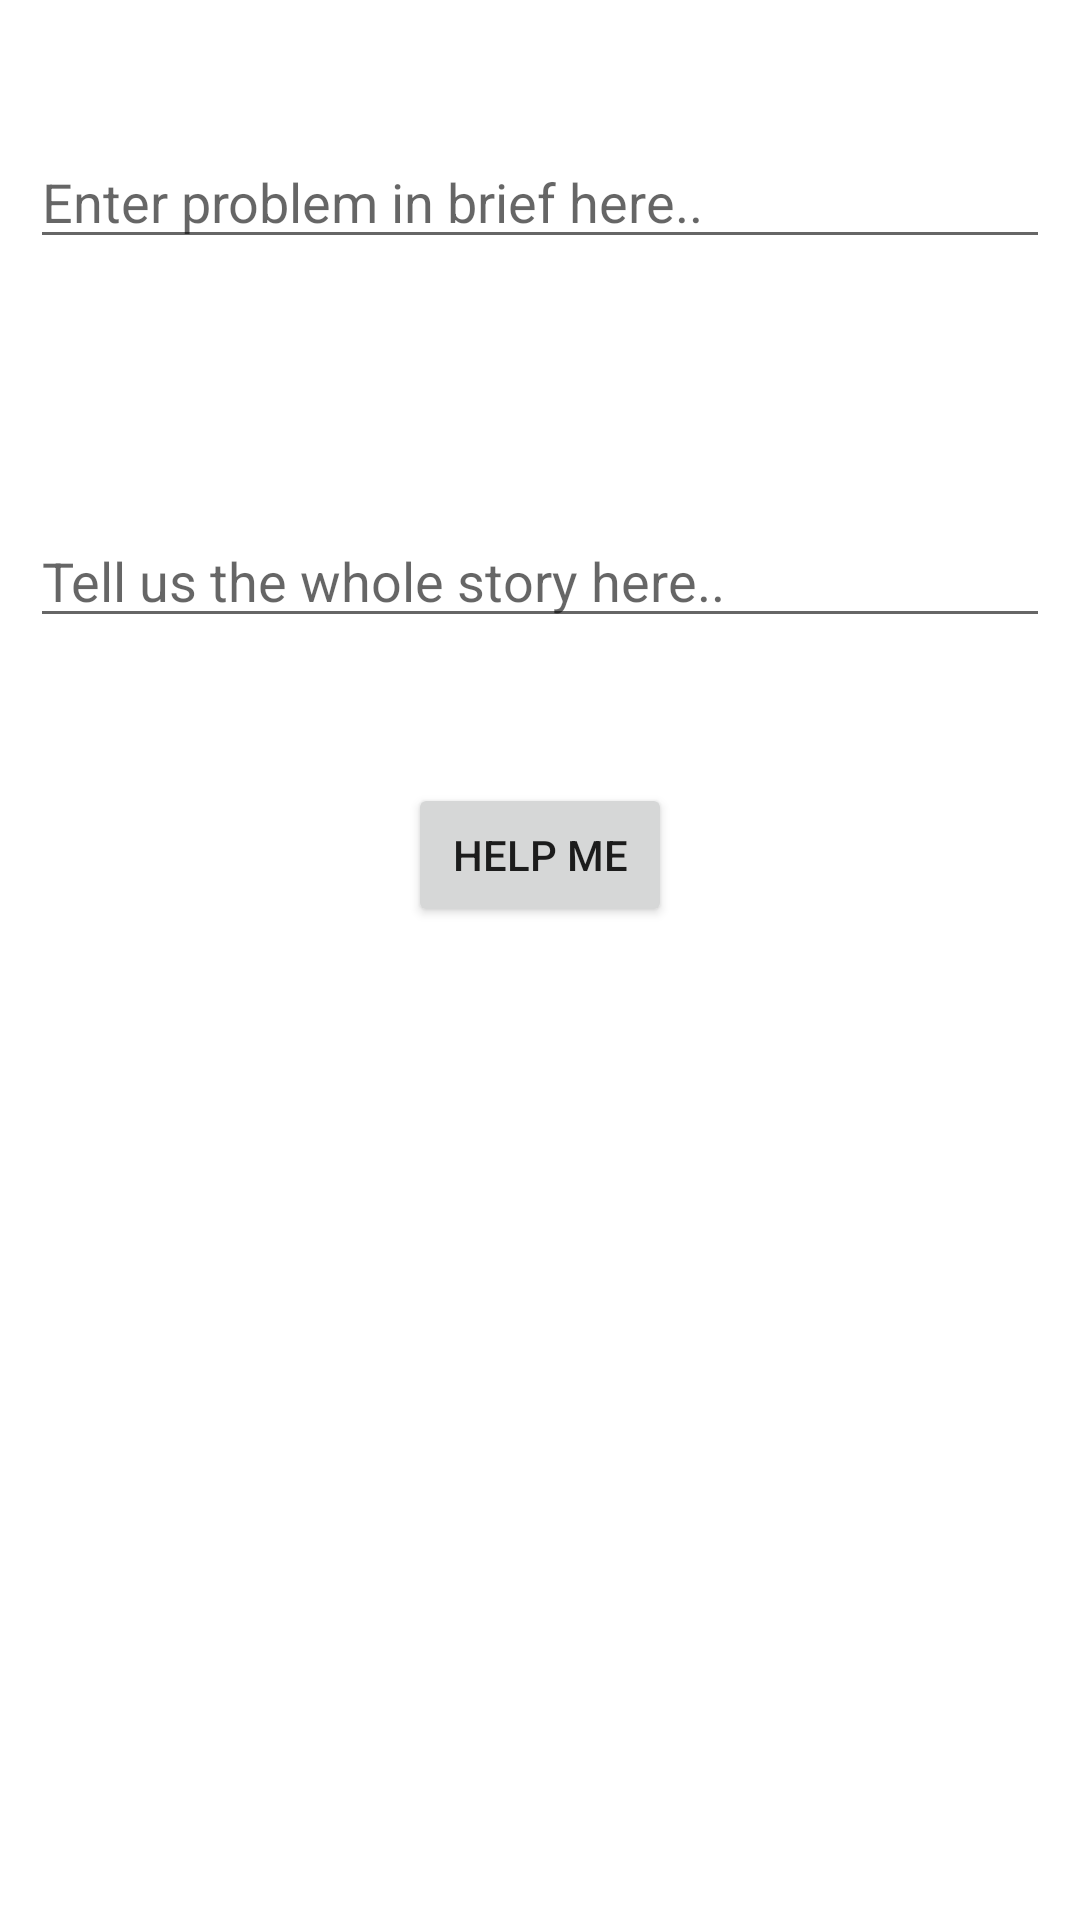

This screen was rendered from an Android layout file. Write that file and the resources it references.
<!-- AndroidManifest.xml: application theme Theme.MutualHelps -->
<!-- res/layout/activity_needy_form.xml -->
<?xml version="1.0" encoding="utf-8"?>
<androidx.constraintlayout.widget.ConstraintLayout xmlns:android="http://schemas.android.com/apk/res/android"
    xmlns:app="http://schemas.android.com/apk/res-auto"
    xmlns:tools="http://schemas.android.com/tools"
    android:layout_width="match_parent"
    android:layout_height="match_parent"
    tools:context=".NeedyForm">

    <EditText
        android:id="@+id/ProblemDis"
        android:layout_width="match_parent"
        android:layout_height="wrap_content"
        android:layout_marginStart="10dp"
        android:layout_marginLeft="10dp"
        android:layout_marginEnd="10dp"
        android:layout_marginRight="10dp"
        android:layout_marginBottom="150dp"
        android:ems="10"
        android:gravity="start|top"
        android:hint="Tell us the whole story here.."
        android:inputType="textMultiLine"
        app:layout_constraintBottom_toBottomOf="parent"
        app:layout_constraintEnd_toEndOf="parent"
        app:layout_constraintHorizontal_bias="0.0"
        app:layout_constraintStart_toStartOf="parent"
        app:layout_constraintTop_toTopOf="parent"
        app:layout_constraintVertical_bias="0.382" />

    <EditText
        android:id="@+id/ProblemBrief"
        android:layout_width="match_parent"
        android:layout_height="wrap_content"
        android:layout_marginStart="10dp"
        android:layout_marginLeft="10dp"
        android:layout_marginEnd="10dp"
        android:layout_marginRight="10dp"
        android:ems="10"
        android:hint="Enter problem in brief here.."
        android:inputType="textPersonName"
        app:layout_constraintBottom_toBottomOf="parent"
        app:layout_constraintEnd_toEndOf="parent"
        app:layout_constraintHorizontal_bias="0.0"
        app:layout_constraintStart_toStartOf="parent"
        app:layout_constraintTop_toTopOf="parent"
        app:layout_constraintVertical_bias="0.075" />

    <Button
        android:id="@+id/ButtonProblemSubmit"
        android:layout_width="wrap_content"
        android:layout_height="wrap_content"
        android:text="Help me"
        app:layout_constraintBottom_toBottomOf="parent"
        app:layout_constraintEnd_toEndOf="parent"
        app:layout_constraintStart_toStartOf="parent"
        app:layout_constraintTop_toBottomOf="@+id/ProblemDis"
        app:layout_constraintVertical_bias="0.127" />
</androidx.constraintlayout.widget.ConstraintLayout>
<!-- resources referenced by this layout -->
<resources>
  <style name="Theme.MutualHelps" parent="Theme.MaterialComponents.DayNight.DarkActionBar">
          
          <item name="colorPrimary">@color/purple_500</item>
          <item name="colorPrimaryVariant">@color/purple_700</item>
          <item name="colorOnPrimary">@color/white</item>
          
          <item name="colorSecondary">@color/teal_200</item>
          <item name="colorSecondaryVariant">@color/teal_700</item>
          <item name="colorOnSecondary">@color/black</item>
          
          <item name="android:statusBarColor" tools:targetApi="l">?attr/colorPrimaryVariant</item>
          
      </style>
  <!-- not gathered from this repository: default colours our renderer supplied (Android Studio template values) -->
  <color name="purple_500">#FF6200EE</color>
  <color name="purple_700">#FF3700B3</color>
  <color name="teal_200">#FF03DAC5</color>
  <color name="teal_700">#FF018786</color>
  <color name="black">#FF000000</color>
  <color name="white">#FFFFFFFF</color>
</resources>
